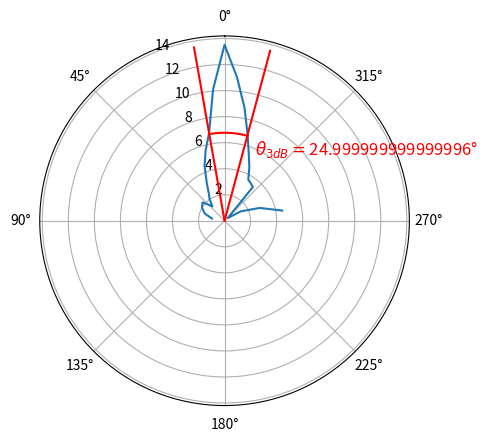

Python code for this plot:
"""
Tracer du diagramme de rayonnement
theta est l'angle polaire
Y20values : valeurs expérimentales de l'amplitude
"""
import numpy as np
import matplotlib.pyplot as plt

#
# Valeurs pour 7 émetteurs
#
theta=np.radians([-80,-70,-60,-50,-40,-35, -30, -25, -20,-15,-10,-5,0,5,10,15,20,25,30,35,40,50,60,70,80])
Y20values=[3, 2.4, 1.7, 0.8, 2.6, 2.65, 2.7, 3, 3.3, 3.7, 4.2, 4.7, 5.2, 4.5, 3.7, 3.35, 3, 2.55, 2.2, 2, 1.7, 2.1, 2, 1.8, 1.4]
Y20values_2 = [p**2 /2 for p in Y20values]


#
# Ouverture à 3 dB
#
Y20_max = np.max(Y20values_2)
i = np.where( Y20values_2 >= Y20_max/2 )
theta_3db_min = np.min( theta[i] )
theta_3db_max = np.max( theta[i] )
theta_3dB = ( theta_3db_max - theta_3db_min )*180/np.pi


#
# tracer du diagramme en puissance et de l'ouverture à 3 db
#

theta_3db_arc = np.linspace(theta_3db_min, theta_3db_max, 50)
ax = plt.subplot(111, projection="polar")
ax.plot(theta, Y20values_2)
ax.plot(theta_3db_arc, [Y20_max/2] * len(theta_3db_arc), "r")

ax.annotate(r"$\theta_{3dB} = $" + str(theta_3dB) + "°", xy=(theta_3db_min - 5 * np.pi / 180, Y20_max/2), ha="left", va="top",color="r",fontsize=12)

ax.plot(2 * [theta_3db_min], [0, Y20_max], "r", 2 * [theta_3db_max], [0, Y20_max], "r")
ax.set_theta_zero_location("N")

plt.show()

